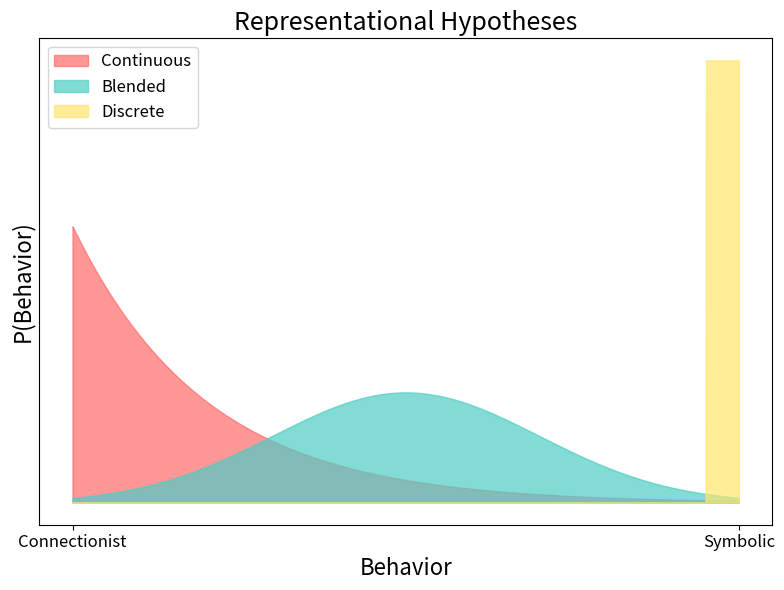

Reproduce this figure in Python.
import numpy as np
import matplotlib.pyplot as plt
from scipy.stats import expon, norm

# Set the parameters for the distributions
exp_scale = .2
norm_mean = 0.5
norm_std = .2
discrete_loc = 1

# Generate x-values for plotting
x = np.linspace(0, 1, 1000)

# Calculate the PDF for each distribution
exp_pdf = expon.pdf(x, scale=exp_scale)
norm_pdf = norm.pdf(x, loc=norm_mean, scale=norm_std)
discrete_pdf = np.zeros_like(x)
discrete_pdf[np.abs(x - discrete_loc) < 0.05] = 8.0

# Create a new figure and axis
fig, ax = plt.subplots(figsize=(8, 6))

# Plot the distributions using fill_between
ax.fill_between(x, exp_pdf, alpha=0.7, color='#FF6B6B', label='Continuous')
ax.fill_between(x, norm_pdf, alpha=0.7, color='#4ECDC4', label='Blended')
ax.fill_between(x, discrete_pdf, alpha=0.7, color='#FFE66D', label='Discrete')

# Set the title and labels
ax.set_title('Representational Hypotheses', fontsize=18)
ax.set_xlabel('Behavior', fontsize=16)
ax.set_ylabel('P(Behavior)', fontsize=16)

# Set the x-axis ticks and labels
ax.set_yticks([])
ax.set_xticks([0, 1])
ax.set_xticklabels(['Connectionist', 'Symbolic'], fontsize=12)

# Add a legend
ax.legend(fontsize=12, loc='upper left')

# Adjust the plot layout
plt.tight_layout()

# Display the plot
plt.show()

